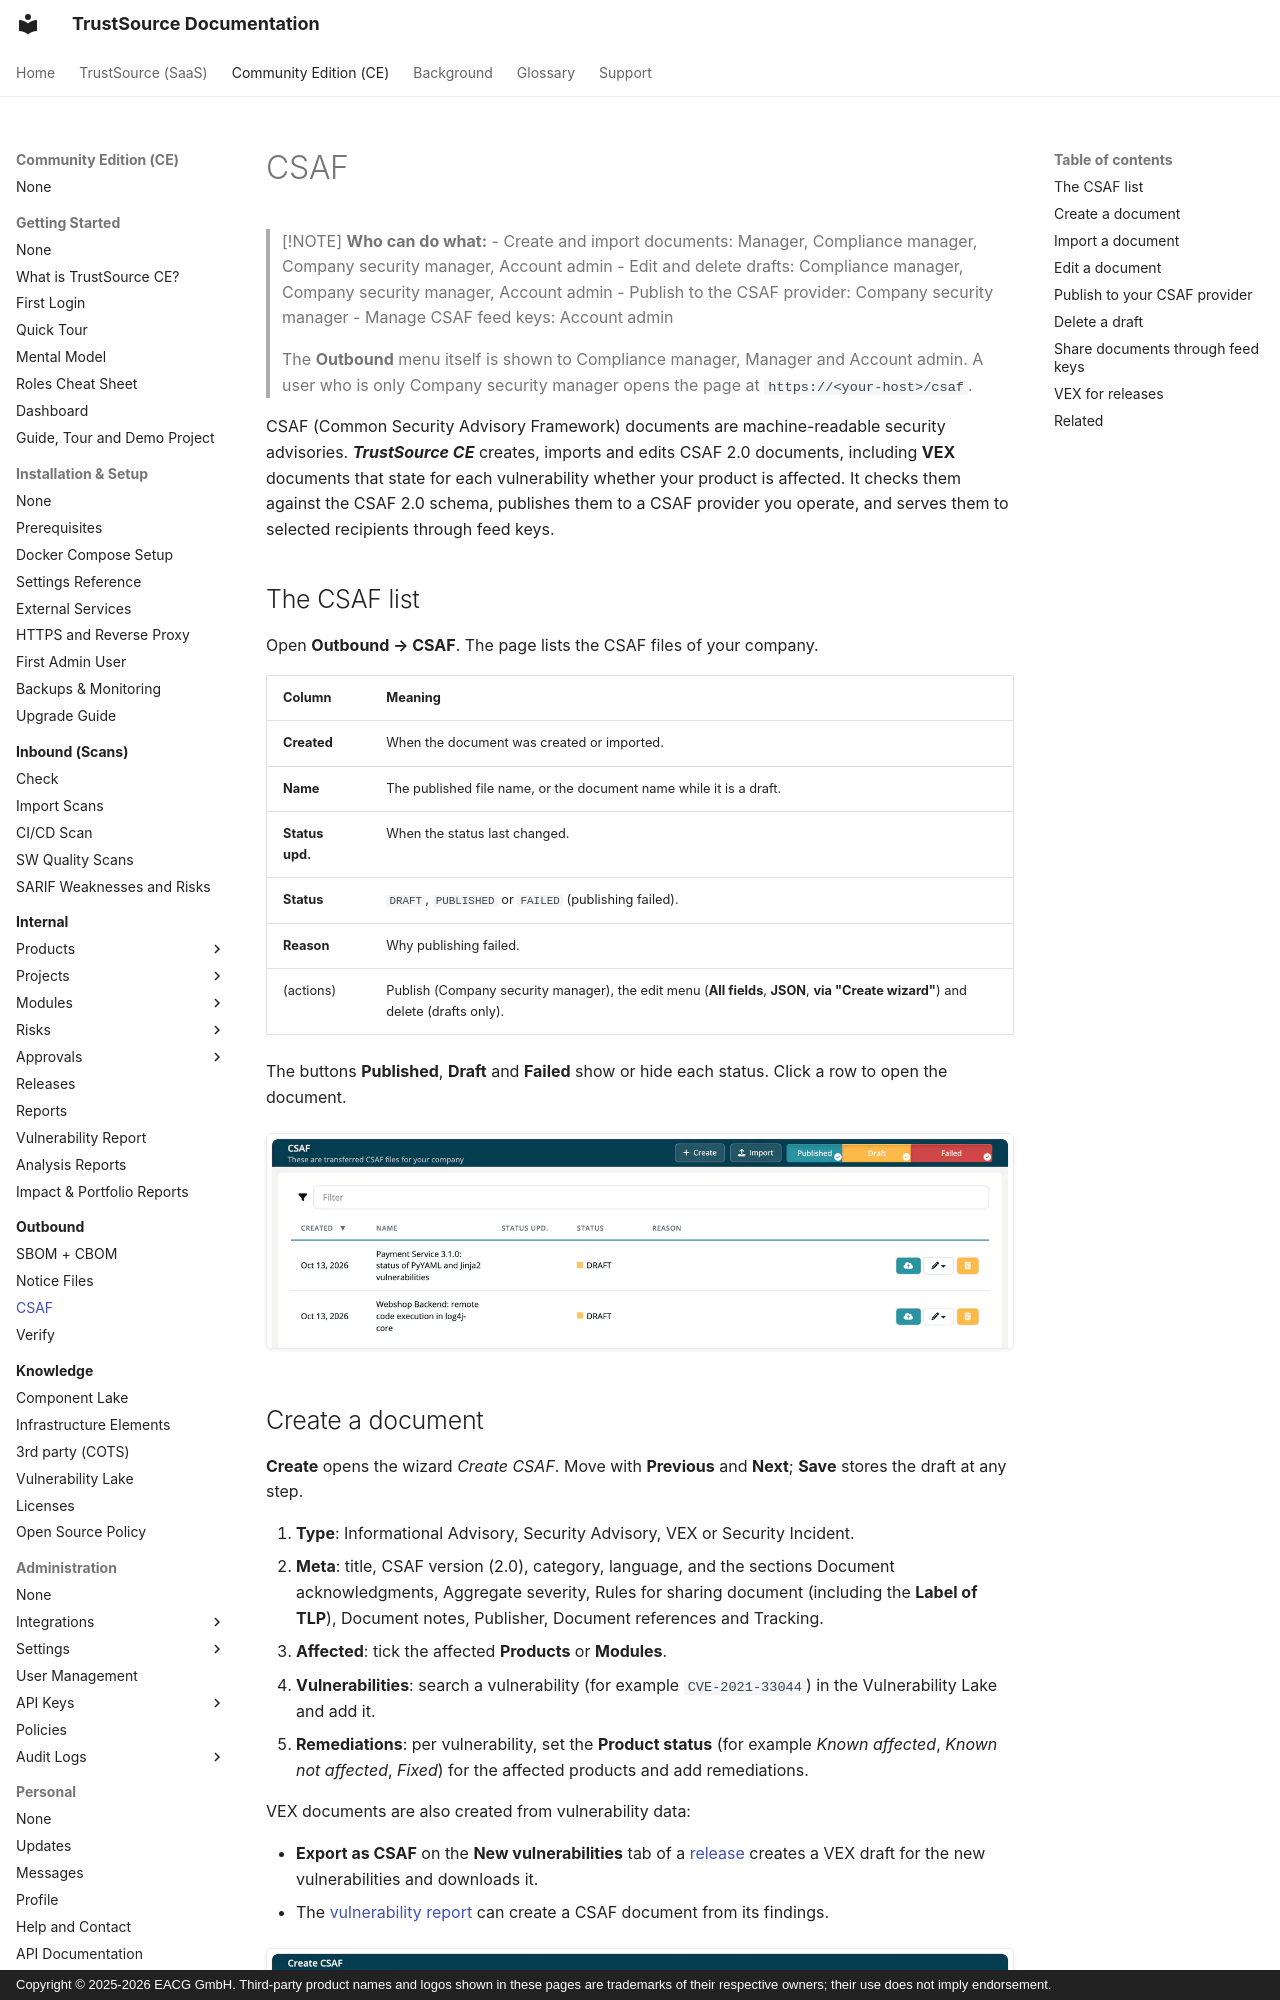

repository: TrustSource/ts-docs · page: ce/04-outbound/04-csaf/index.html · generator: mkdocs · copyright: Copyright © 2025-2026 EACG GmbH. Third-party product names and logos shown in these pages are trademarks of their respective owners; their use does not imply endorsement.

# CSAF

> [!NOTE]
> **Who can do what:**
> - Create and import documents: Manager, Compliance manager, Company security manager, Account admin
> - Edit and delete drafts: Compliance manager, Company security manager, Account admin
> - Publish to the CSAF provider: Company security manager
> - Manage CSAF feed keys: Account admin
>
> The **Outbound** menu itself is shown to Compliance manager, Manager and Account admin. A user who is only Company security manager opens the page at `https://<your-host>/csaf`.

CSAF (Common Security Advisory Framework) documents are machine-readable security advisories. ***TrustSource CE*** creates, imports and edits CSAF 2.0 documents, including **VEX** documents that state for each vulnerability whether your product is affected. It checks them against the CSAF 2.0 schema, publishes them to a CSAF provider you operate, and serves them to selected recipients through feed keys.

## The CSAF list

Open **Outbound → CSAF**. The page lists the CSAF files of your company.

| Column | Meaning |
|---|---|
| **Created** | When the document was created or imported. |
| **Name** | The published file name, or the document name while it is a draft. |
| **Status upd.** | When the status last changed. |
| **Status** | `DRAFT`, `PUBLISHED` or `FAILED` (publishing failed). |
| **Reason** | Why publishing failed. |
| (actions) | Publish (Company security manager), the edit menu (**All fields**, **JSON**, **via "Create wizard"**) and delete (drafts only). |

The buttons **Published**, **Draft** and **Failed** show or hide each status. Click a row to open the document.

![The CSAF list with the Published, Draft and Failed status filter buttons and two drafts, a security advisory for Webshop Backend and a VEX document for Payment Service, each with the publish, edit and delete actions.](../../assets/images/ce/04-outbound/04-csaf-1.webp)
